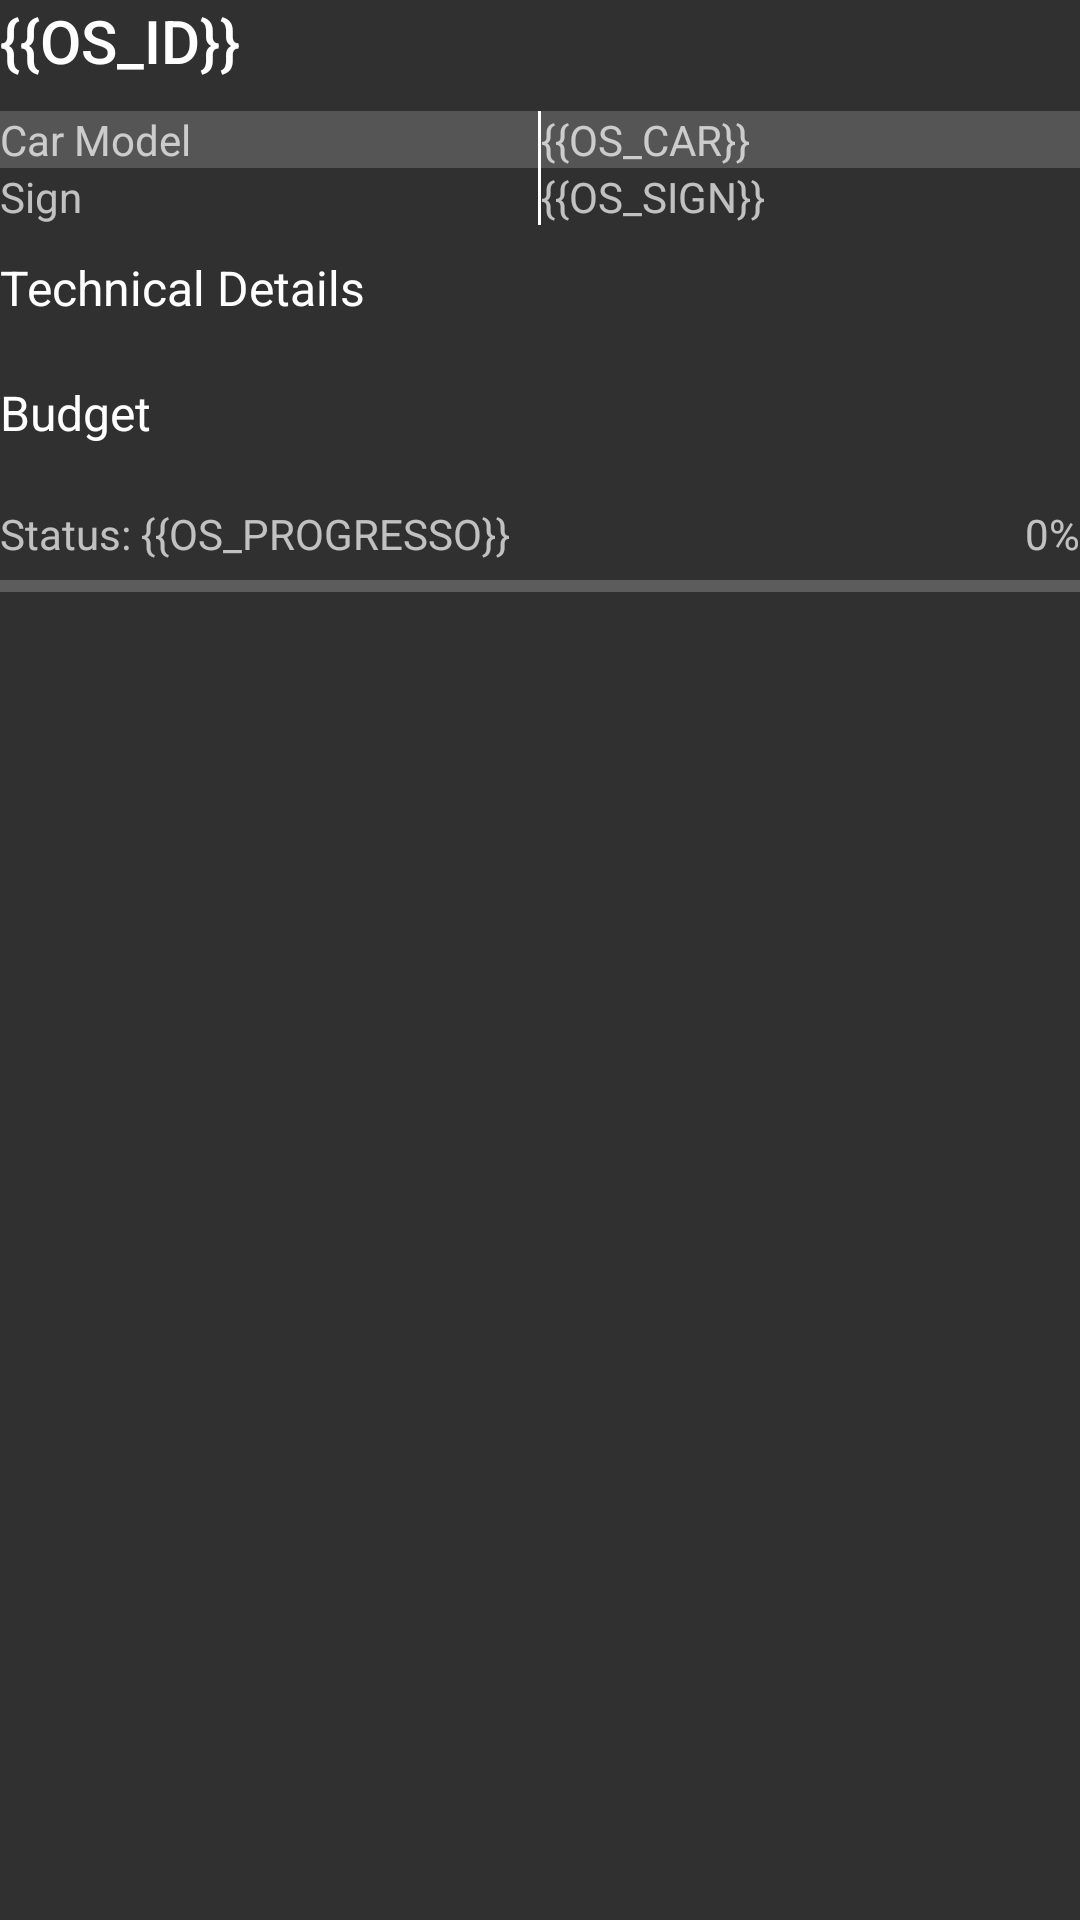

Write the Android layout XML for this screen, with the resource values it uses.
<!-- AndroidManifest.xml: application theme AppTheme -->
<!-- res/layout/widget_os.xml -->
<?xml version="1.0" encoding="utf-8"?>
<LinearLayout xmlns:android="http://schemas.android.com/apk/res/android"
    android:layout_width="match_parent"
    android:layout_height="wrap_content"
    android:orientation="vertical">

    <TextView
        android:id="@+id/OS_NUM"
        android:layout_width="match_parent"
        android:layout_height="wrap_content"
        android:text="{{OS_ID}}"
        android:textAppearance="@style/TextAppearance.AppCompat.Title" />

    <LinearLayout
        android:layout_width="match_parent"
        android:layout_height="wrap_content"
        android:layout_marginVertical="10dp">

        <LinearLayout
            android:layout_width="0dp"
            android:layout_height="wrap_content"
            android:layout_weight="1"
            android:orientation="vertical">

            <TextView
                android:layout_width="match_parent"
                android:layout_height="wrap_content"
                android:text="@string/carname"
                android:background="#555555"/>

            <TextView
                android:layout_width="match_parent"
                android:layout_height="wrap_content"
                android:text="@string/carsign"/>

        </LinearLayout>

        <View
            android:layout_width="1dp"
            android:layout_height="match_parent"
            android:background="#FFFFFF"/>

        <LinearLayout
            android:layout_width="0dp"
            android:layout_height="wrap_content"
            android:layout_weight="1"
            android:orientation="vertical">


            <TextView
                android:id="@+id/OS_CAR"
                android:layout_width="match_parent"
                android:layout_height="wrap_content"
                android:text="{{OS_CAR}}"
                android:background="#555555"/>


            <TextView
                android:id="@+id/OS_SIGN"
                android:layout_width="match_parent"
                android:layout_height="wrap_content"
                android:text="{{OS_SIGN}}"/>

        </LinearLayout>


    </LinearLayout>

    <LinearLayout
        android:layout_width="match_parent"
        android:layout_height="wrap_content"
        android:orientation="vertical">

        <TextView
            android:layout_width="match_parent"
            android:layout_height="wrap_content"
            android:text="@string/parecer"
            android:textAppearance="@style/TextAppearance.AppCompat.Subhead"/>

        <LinearLayout
            android:orientation="vertical"
            android:layout_width="match_parent"
            android:layout_height="wrap_content"
            android:id="@+id/PARECER_ESCOLAR"
            android:padding="10dp"/>

    </LinearLayout>

    <LinearLayout
        android:layout_width="match_parent"
        android:layout_height="wrap_content"
        android:orientation="vertical">

        <TextView
            android:layout_width="match_parent"
            android:layout_height="wrap_content"
            android:text="@string/orcas"
            android:textAppearance="@style/TextAppearance.AppCompat.Subhead"/>

        <LinearLayout
            android:orientation="vertical"
            android:layout_width="match_parent"
            android:layout_height="wrap_content"
            android:id="@+id/ORCA"
            android:padding="10dp"/>

    </LinearLayout>

    <LinearLayout
        android:layout_width="match_parent"
        android:layout_height="wrap_content"
        android:orientation="horizontal">

        <TextView
            android:id="@+id/OS_NUM_STATUS"
            android:layout_width="0dp"
            android:layout_height="wrap_content"
            android:layout_weight="70"
            android:gravity="left"
            android:text="Status: {{OS_PROGRESSO}}" />

        <TextView
            android:id="@+id/OS_NUM_PERCENT"
            android:layout_width="0dp"
            android:layout_height="wrap_content"
            android:layout_weight="30"
            android:gravity="right"
            android:text="0%" />
    </LinearLayout>

    <ProgressBar
        android:id="@+id/OS_PROGRESS"
        style="?android:attr/progressBarStyleHorizontal"
        android:layout_width="match_parent"
        android:layout_height="wrap_content"
        android:max="100" />
</LinearLayout>
<!-- resources referenced by this layout -->
<resources>
  <string name="carname">Car Model</string>
  <string name="carsign">Sign</string>
  <string name="orcas">Budget</string>
  <string name="parecer">Technical Details</string>
  <style name="AppTheme" parent="Theme.AppCompat.NoActionBar">
          
          <item name="colorPrimary">@color/colorPrimary</item>
          <item name="colorAccent">@color/colorAccent</item>
      </style>
  <color name="colorPrimary">#CC0000</color>
  <color name="colorAccent">#CC0000</color>
</resources>
